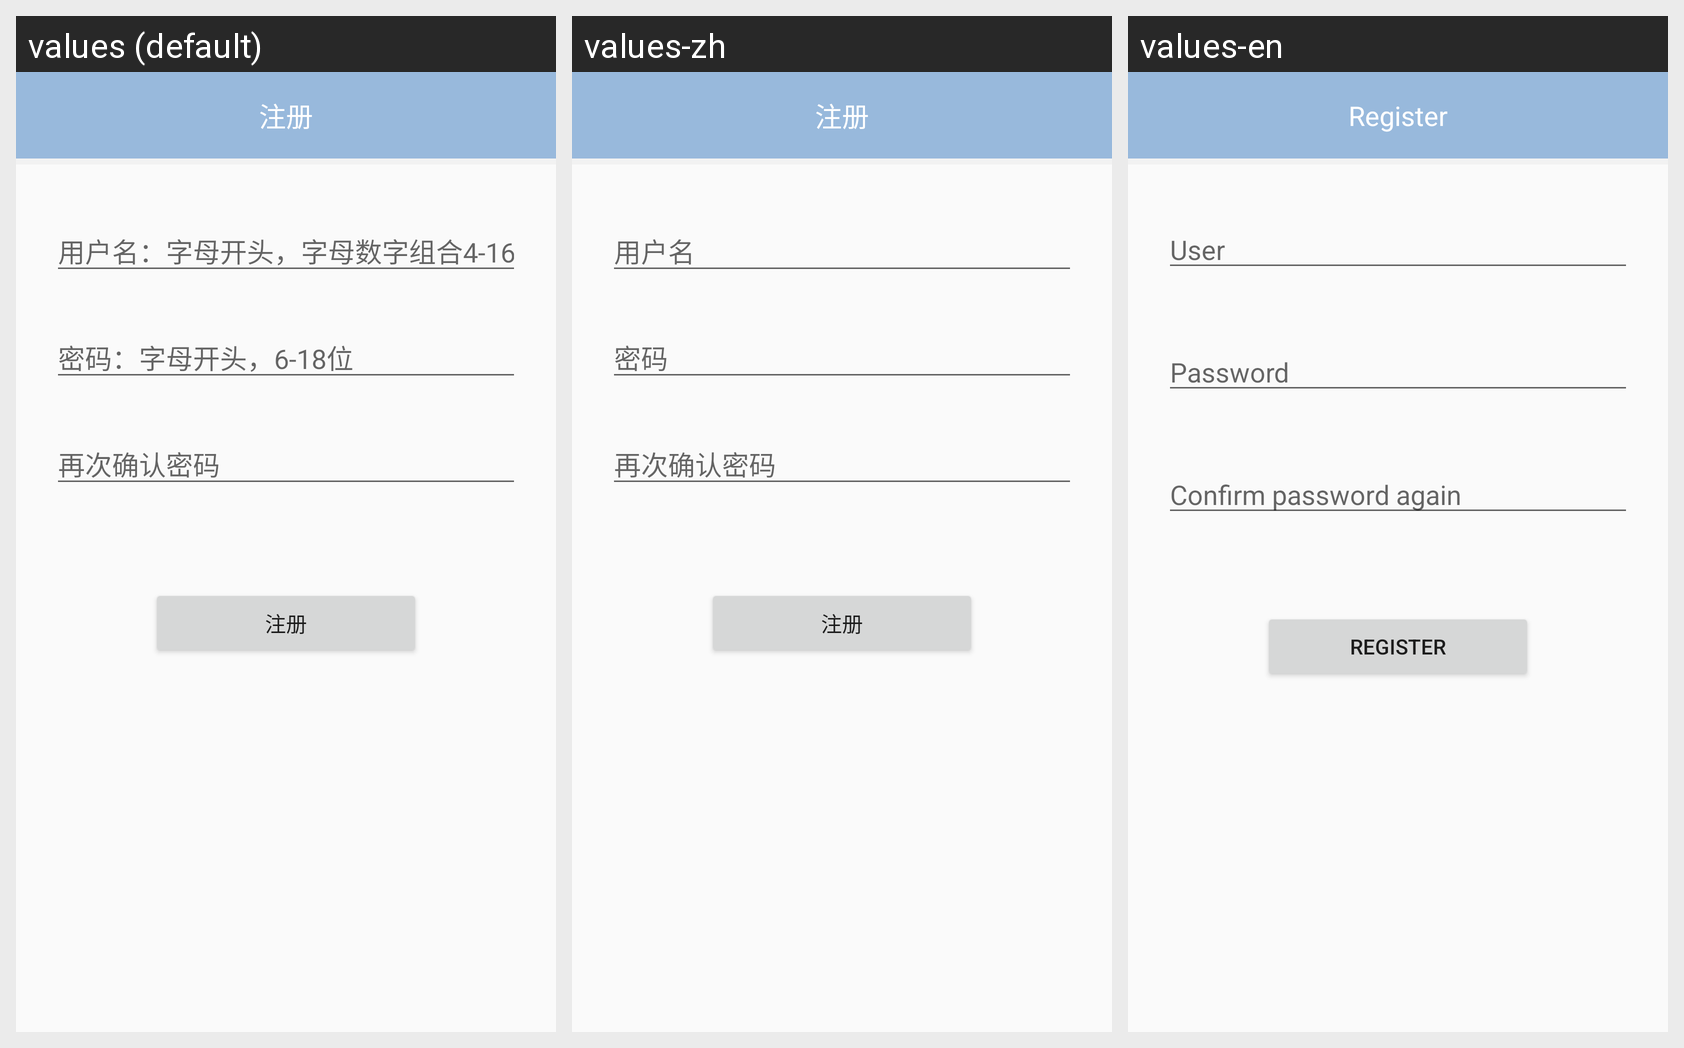

Strings drawn on this Android screen and how each of the app's shown locales translates them:
Android screen res/layout/activity_registe.xml rendered under 3 locales, left to right: values (default), values-zh, values-en. Device: Nexus 5 (rendered at 1080×1920; each locale shown at half size, 540×960, under a caption strip naming it); theme AppTheme.
Strings drawn on this screen, with the default value and each locale's value (text and hints the layout hard-codes, and strings that could not be matched under every locale, appear in the picture but are not listed):

login_register_hint
  values: 注册
  values-zh: 注册
  values-en: Register

login_input_username_hint
  values: 用户名：字母开头，字母数字组合4-16位
  values-zh: 用户名
  values-en: User

hint_password
  values: 密码：字母开头，6-18位
  values-zh: 密码
  values-en: Password

registe_Confirm_password_again
  values: 再次确认密码
  values-zh: 再次确认密码
  values-en: Confirm password again
